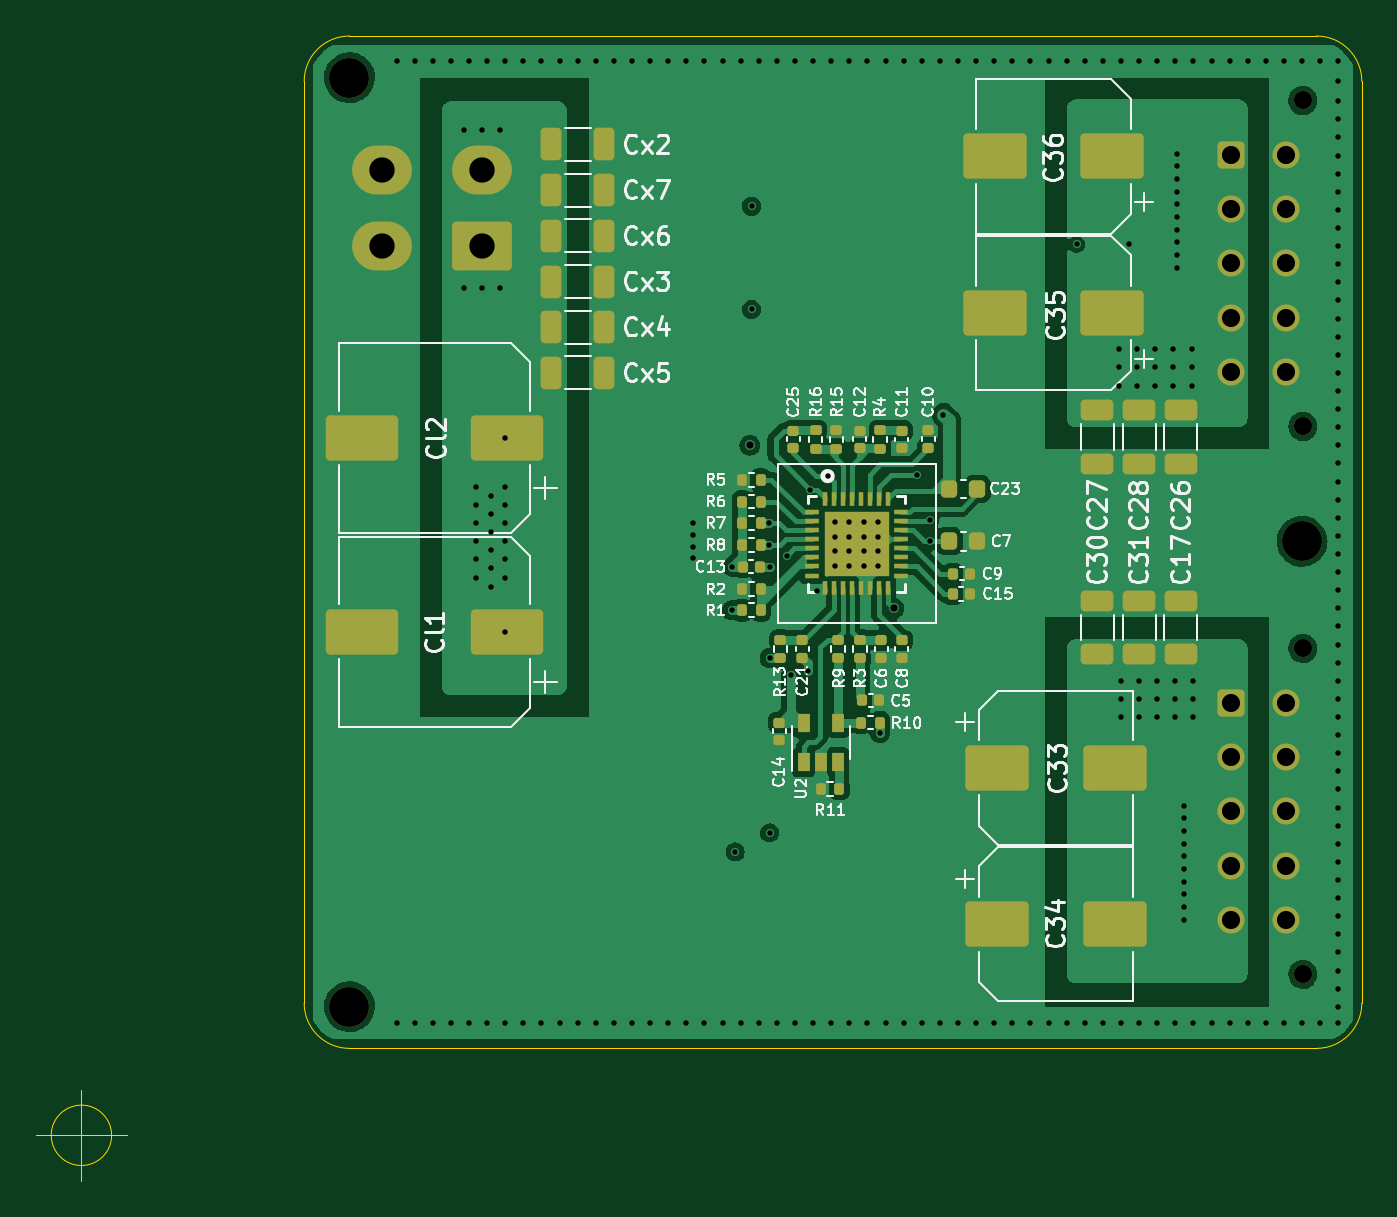
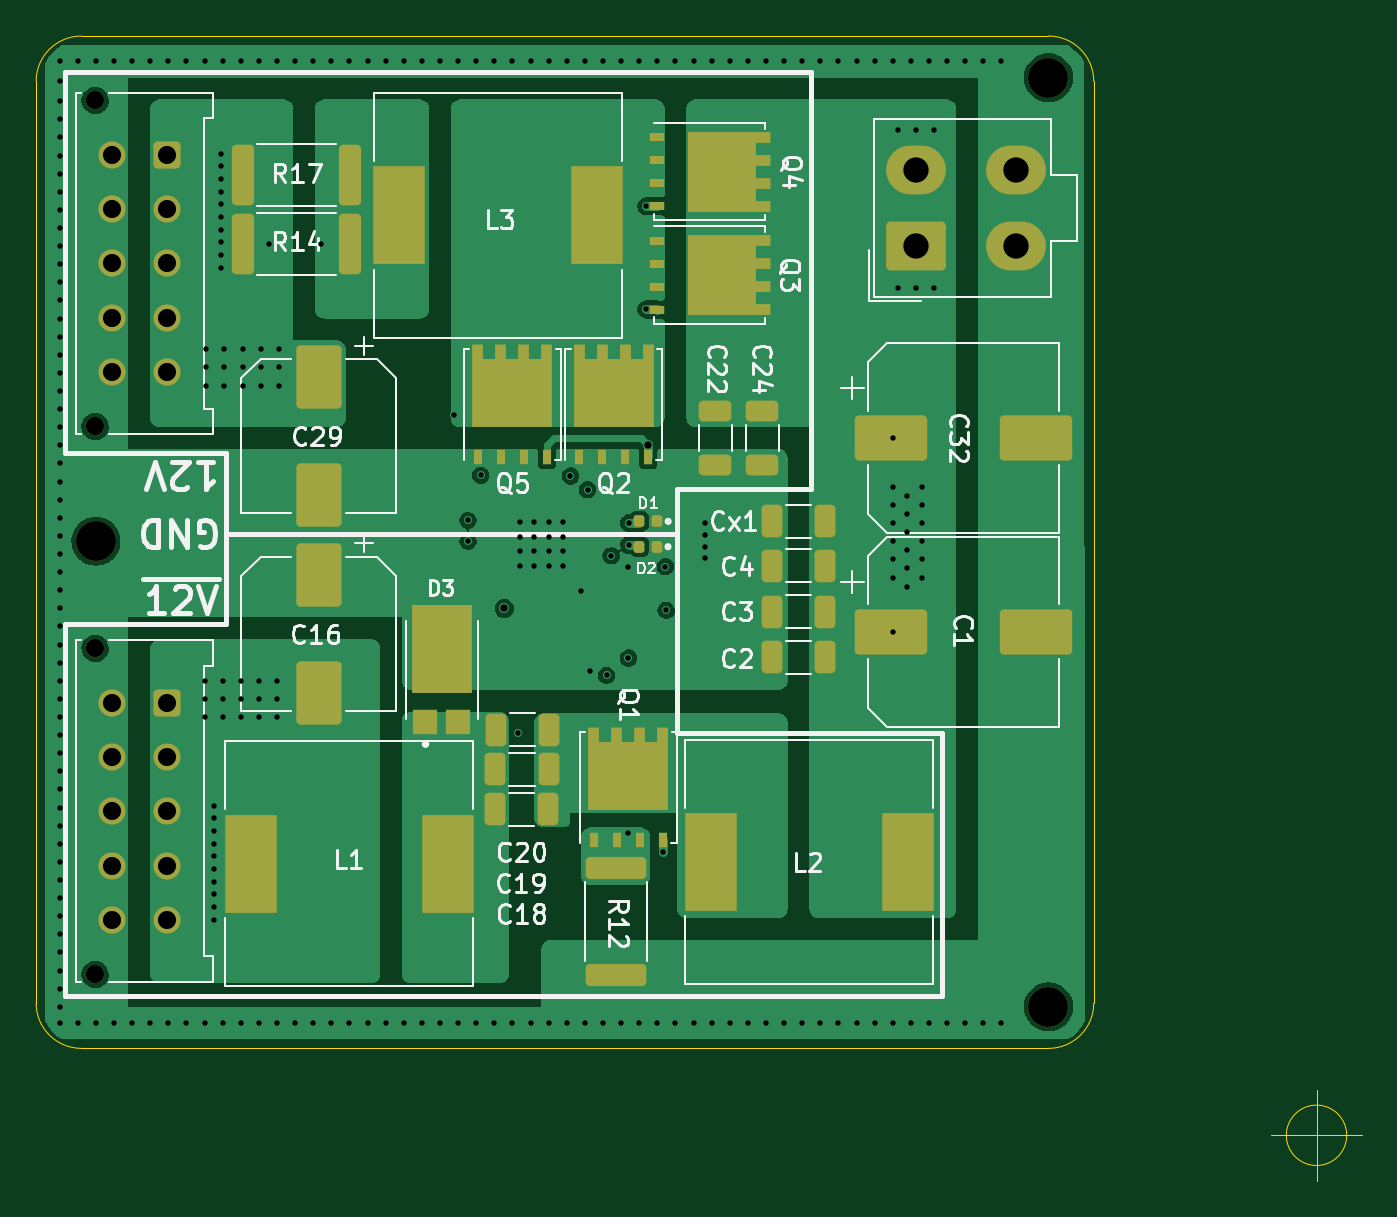
Circuit board: 13 layer files. Board 73.2 x 63.2 mm.
- bottom_copper: Dual-Power-B_Cu.gbr (73300 bytes)
- bottom_mask: Dual-Power-B_Mask.gbr (6131 bytes)
- paste: Dual-Power-B_Paste.gbr (5972 bytes)
- bottom_silk: Dual-Power-B_Silkscreen.gbr (33160 bytes)
- outline: Dual-Power-Edge_Cuts.gbr (1216 bytes)
- top_copper: Dual-Power-F_Cu.gbr (110399 bytes)
- top_mask: Dual-Power-F_Mask.gbr (8254 bytes)
- paste: Dual-Power-F_Paste.gbr (8867 bytes)
- top_silk: Dual-Power-F_Silkscreen.gbr (51023 bytes)
- inner_copper: Dual-Power-In1_Cu.gbr (124497 bytes)
- inner_copper: Dual-Power-In2_Cu.gbr (130095 bytes)
- drill: Dual-Power-NPTH.drl (543 bytes)
- drill: Dual-Power-PTH.drl (4624 bytes)

=== bottom_copper: Dual-Power-B_Cu.gbr (73300 bytes, source omitted) ===
=== bottom_mask: Dual-Power-B_Mask.gbr (6131 bytes, source omitted) ===
=== paste: Dual-Power-B_Paste.gbr ===
%TF.GenerationSoftware,KiCad,Pcbnew,(5.99.0-12889-g70df3822b5)*%
%TF.CreationDate,2021-10-31T19:49:49+08:00*%
%TF.ProjectId,Dual-Power,4475616c-2d50-46f7-9765-722e6b696361,rev?*%
%TF.SameCoordinates,Original*%
%TF.FileFunction,Paste,Bot*%
%TF.FilePolarity,Positive*%
%FSLAX46Y46*%
G04 Gerber Fmt 4.6, Leading zero omitted, Abs format (unit mm)*
G04 Created by KiCad (PCBNEW (5.99.0-12889-g70df3822b5)) date 2021-10-31 19:49:49*
%MOMM*%
%LPD*%
G01*
G04 APERTURE LIST*
G04 Aperture macros list*
%AMRoundRect*
0 Rectangle with rounded corners*
0 $1 Rounding radius*
0 $2 $3 $4 $5 $6 $7 $8 $9 X,Y pos of 4 corners*
0 Add a 4 corners polygon primitive as box body*
4,1,4,$2,$3,$4,$5,$6,$7,$8,$9,$2,$3,0*
0 Add four circle primitives for the rounded corners*
1,1,$1+$1,$2,$3*
1,1,$1+$1,$4,$5*
1,1,$1+$1,$6,$7*
1,1,$1+$1,$8,$9*
0 Add four rect primitives between the rounded corners*
20,1,$1+$1,$2,$3,$4,$5,0*
20,1,$1+$1,$4,$5,$6,$7,0*
20,1,$1+$1,$6,$7,$8,$9,0*
20,1,$1+$1,$8,$9,$2,$3,0*%
G04 Aperture macros list end*
%ADD10C,0.010000*%
%ADD11R,1.390000X1.400000*%
%ADD12RoundRect,0.250000X1.750000X1.000000X-1.750000X1.000000X-1.750000X-1.000000X1.750000X-1.000000X0*%
%ADD13RoundRect,0.249999X-0.325001X-0.650001X0.325001X-0.650001X0.325001X0.650001X-0.325001X0.650001X0*%
%ADD14RoundRect,0.250000X-1.000000X1.500000X-1.000000X-1.500000X1.000000X-1.500000X1.000000X1.500000X0*%
%ADD15RoundRect,0.249999X0.325001X0.650001X-0.325001X0.650001X-0.325001X-0.650001X0.325001X-0.650001X0*%
%ADD16RoundRect,0.249999X-0.650001X0.325001X-0.650001X-0.325001X0.650001X-0.325001X0.650001X0.325001X0*%
%ADD17RoundRect,0.147500X-0.147500X-0.172500X0.147500X-0.172500X0.147500X0.172500X-0.147500X0.172500X0*%
%ADD18R,2.900000X5.400000*%
%ADD19R,0.500000X0.750000*%
%ADD20R,1.500000X1.500000*%
%ADD21R,0.400000X0.750000*%
%ADD22R,0.750000X0.500000*%
%ADD23R,0.750000X0.400000*%
%ADD24RoundRect,0.249999X-1.425001X0.362501X-1.425001X-0.362501X1.425001X-0.362501X1.425001X0.362501X0*%
%ADD25RoundRect,0.249999X0.362501X1.425001X-0.362501X1.425001X-0.362501X-1.425001X0.362501X-1.425001X0*%
%ADD26RoundRect,0.250000X0.362500X1.425000X-0.362500X1.425000X-0.362500X-1.425000X0.362500X-1.425000X0*%
G04 APERTURE END LIST*
D10*
%TO.C,D3*%
X149360000Y-91634000D02*
X147240000Y-91634000D01*
X147240000Y-91634000D02*
X147240000Y-94714000D01*
X147240000Y-94714000D02*
X149360000Y-94714000D01*
X149360000Y-94714000D02*
X149360000Y-91634000D01*
G36*
X149360000Y-94714000D02*
G01*
X147240000Y-94714000D01*
X147240000Y-91634000D01*
X149360000Y-91634000D01*
X149360000Y-94714000D01*
G37*
X149360000Y-94714000D02*
X147240000Y-94714000D01*
X147240000Y-91634000D01*
X149360000Y-91634000D01*
X149360000Y-94714000D01*
%TD*%
D11*
%TO.C,D3*%
X149220000Y-97156000D03*
X147380000Y-97156000D03*
%TD*%
D12*
%TO.C,C1*%
X123500000Y-92200000D03*
X115500000Y-92200000D03*
%TD*%
D13*
%TO.C,C2*%
X127125000Y-93600000D03*
X130075000Y-93600000D03*
%TD*%
%TO.C,C3*%
X127125000Y-91077778D03*
X130075000Y-91077778D03*
%TD*%
%TO.C,C4*%
X127125000Y-88555556D03*
X130075000Y-88555556D03*
%TD*%
D14*
%TO.C,C16*%
X155100000Y-89050000D03*
X155100000Y-95550000D03*
%TD*%
D15*
%TO.C,C18*%
X145315000Y-97600000D03*
X142365000Y-97600000D03*
%TD*%
%TO.C,C19*%
X145375000Y-102000000D03*
X142425000Y-102000000D03*
%TD*%
%TO.C,C20*%
X145340000Y-99800000D03*
X142390000Y-99800000D03*
%TD*%
D16*
%TO.C,C22*%
X133200000Y-80025000D03*
X133200000Y-82975000D03*
%TD*%
%TO.C,C24*%
X130600000Y-80025000D03*
X130600000Y-82975000D03*
%TD*%
D17*
%TO.C,D1*%
X136415000Y-86100000D03*
X137385000Y-86100000D03*
%TD*%
%TO.C,D2*%
X136415000Y-87500000D03*
X137385000Y-87500000D03*
%TD*%
D18*
%TO.C,L1*%
X158850000Y-105000000D03*
X147950000Y-105000000D03*
%TD*%
%TO.C,L2*%
X122550000Y-104900000D03*
X133450000Y-104900000D03*
%TD*%
%TO.C,L3*%
X139750000Y-69200000D03*
X150650000Y-69200000D03*
%TD*%
D19*
%TO.C,Q1*%
X137365000Y-97895000D03*
D20*
X138850000Y-99300000D03*
X137150000Y-101000000D03*
D19*
X139905000Y-97895000D03*
X136095000Y-97895000D03*
X138635000Y-97895000D03*
D20*
X137150000Y-99300000D03*
X138850000Y-101000000D03*
D21*
X139905000Y-103700000D03*
X138635000Y-103700000D03*
X137365000Y-103700000D03*
X136095000Y-103700000D03*
%TD*%
D19*
%TO.C,Q2*%
X140705000Y-76735000D03*
X138165000Y-76735000D03*
D20*
X137950000Y-79840000D03*
X137950000Y-78140000D03*
X139650000Y-78140000D03*
D19*
X139435000Y-76735000D03*
X136895000Y-76735000D03*
D20*
X139650000Y-79840000D03*
D21*
X140705000Y-82540000D03*
X139435000Y-82540000D03*
X138165000Y-82540000D03*
X136895000Y-82540000D03*
%TD*%
D22*
%TO.C,Q3*%
X130595000Y-74405000D03*
D20*
X133700000Y-73350000D03*
X133700000Y-71650000D03*
X132000000Y-73350000D03*
D22*
X130595000Y-71865000D03*
X130595000Y-73135000D03*
D20*
X132000000Y-71650000D03*
D22*
X130595000Y-70595000D03*
D23*
X136400000Y-70595000D03*
X136400000Y-71865000D03*
X136400000Y-73135000D03*
X136400000Y-74405000D03*
%TD*%
D24*
%TO.C,R12*%
X138700000Y-105237500D03*
X138700000Y-111162500D03*
%TD*%
D25*
%TO.C,R14*%
X159292500Y-70800000D03*
X153367500Y-70800000D03*
%TD*%
D14*
%TO.C,C29*%
X155100000Y-78150000D03*
X155100000Y-84650000D03*
%TD*%
D12*
%TO.C,C32*%
X123500000Y-81500000D03*
X115500000Y-81500000D03*
%TD*%
D22*
%TO.C,Q4*%
X130595000Y-66165000D03*
X130595000Y-67435000D03*
D20*
X133700000Y-67650000D03*
X132000000Y-65950000D03*
X132000000Y-67650000D03*
D22*
X130595000Y-64895000D03*
X130595000Y-68705000D03*
D20*
X133700000Y-65950000D03*
D23*
X136400000Y-64895000D03*
X136400000Y-66165000D03*
X136400000Y-67435000D03*
X136400000Y-68705000D03*
%TD*%
D20*
%TO.C,Q5*%
X143550000Y-79840000D03*
X145250000Y-79840000D03*
D19*
X145035000Y-76735000D03*
D20*
X145250000Y-78140000D03*
X143550000Y-78140000D03*
D19*
X143765000Y-76735000D03*
X146305000Y-76735000D03*
X142495000Y-76735000D03*
D21*
X146305000Y-82540000D03*
X145035000Y-82540000D03*
X143765000Y-82540000D03*
X142495000Y-82540000D03*
%TD*%
D26*
%TO.C,R17*%
X159292500Y-67000000D03*
X153367500Y-67000000D03*
%TD*%
D15*
%TO.C,Cx1*%
X130075000Y-86100000D03*
X127125000Y-86100000D03*
%TD*%
M02*

=== bottom_silk: Dual-Power-B_Silkscreen.gbr (33160 bytes, source omitted) ===
=== outline: Dual-Power-Edge_Cuts.gbr ===
%TF.GenerationSoftware,KiCad,Pcbnew,(5.99.0-12889-g70df3822b5)*%
%TF.CreationDate,2021-10-31T19:49:49+08:00*%
%TF.ProjectId,Dual-Power,4475616c-2d50-46f7-9765-722e6b696361,rev?*%
%TF.SameCoordinates,Original*%
%TF.FileFunction,Profile,NP*%
%FSLAX46Y46*%
G04 Gerber Fmt 4.6, Leading zero omitted, Abs format (unit mm)*
G04 Created by KiCad (PCBNEW (5.99.0-12889-g70df3822b5)) date 2021-10-31 19:49:49*
%MOMM*%
%LPD*%
G01*
G04 APERTURE LIST*
%TA.AperFunction,Profile*%
%ADD10C,0.050000*%
%TD*%
G04 APERTURE END LIST*
D10*
X112300000Y-112700000D02*
X112300000Y-61800000D01*
X114800000Y-59300000D02*
G75*
G03*
X112300000Y-61800000I0J-2500000D01*
G01*
X170700000Y-61800000D02*
G75*
G03*
X168200000Y-59300000I-2500000J0D01*
G01*
X168200000Y-115200000D02*
G75*
G03*
X170700000Y-112700000I0J2500000D01*
G01*
X112300000Y-112700000D02*
G75*
G03*
X114800000Y-115200000I2500000J0D01*
G01*
X114800000Y-59300000D02*
X168200000Y-59300000D01*
X168200000Y-115200000D02*
X114800000Y-115200000D01*
X170700000Y-61800000D02*
X170700000Y-112700000D01*
X101666666Y-120000000D02*
G75*
G03*
X101666666Y-120000000I-1666666J0D01*
G01*
X97500000Y-120000000D02*
X102500000Y-120000000D01*
X100000000Y-117500000D02*
X100000000Y-122500000D01*
M02*

=== top_copper: Dual-Power-F_Cu.gbr (110399 bytes, source omitted) ===
=== top_mask: Dual-Power-F_Mask.gbr (8254 bytes, source omitted) ===
=== paste: Dual-Power-F_Paste.gbr (8867 bytes, source omitted) ===
=== top_silk: Dual-Power-F_Silkscreen.gbr (51023 bytes, source omitted) ===
=== inner_copper: Dual-Power-In1_Cu.gbr (124497 bytes, source omitted) ===
=== inner_copper: Dual-Power-In2_Cu.gbr (130095 bytes, source omitted) ===
=== drill: Dual-Power-NPTH.drl ===
M48
; DRILL file {KiCad (5.99.0-12889-g70df3822b5)} date Sun Oct 31 19:49:52 2021
; FORMAT={-:-/ absolute / metric / decimal}
; #@! TF.CreationDate,2021-10-31T19:49:52+08:00
; #@! TF.GenerationSoftware,Kicad,Pcbnew,(5.99.0-12889-g70df3822b5)
; #@! TF.FileFunction,NonPlated,1,4,NPTH
FMAT,2
METRIC
; #@! TA.AperFunction,NonPlated,NPTH,ComponentDrill
T1C1.000
; #@! TA.AperFunction,NonPlated,NPTH,ComponentDrill
T2C2.200
%
G90
G05
T1
X167.44Y-62.86
X167.44Y-80.86
X167.44Y-93.11
X167.44Y-111.11
T2
X114.8Y-61.6
X114.8Y-112.9
X167.4Y-87.2
T0
M30

=== drill: Dual-Power-PTH.drl ===
M48
; DRILL file {KiCad (5.99.0-12889-g70df3822b5)} date Sun Oct 31 19:49:52 2021
; FORMAT={-:-/ absolute / metric / decimal}
; #@! TF.CreationDate,2021-10-31T19:49:52+08:00
; #@! TF.GenerationSoftware,Kicad,Pcbnew,(5.99.0-12889-g70df3822b5)
; #@! TF.FileFunction,Plated,1,4,PTH
FMAT,2
METRIC
; #@! TA.AperFunction,Plated,PTH,ViaDrill
T1C0.300
; #@! TA.AperFunction,Plated,PTH,ViaDrill
T2C0.400
; #@! TA.AperFunction,Plated,PTH,ComponentDrill
T3C1.000
; #@! TA.AperFunction,Plated,PTH,ComponentDrill
T4C1.400
%
G90
G05
T1
X117.4Y-60.7
X117.4Y-113.8
X118.4Y-60.7
X118.4Y-113.8
X119.4Y-60.7
X119.4Y-113.8
X120.4Y-60.7
X120.4Y-113.8
X121.1Y-64.5
X121.1Y-73.2
X121.4Y-60.7
X121.4Y-113.8
X121.8Y-84.2
X121.8Y-85.2
X121.8Y-86.2
X121.8Y-87.2
X121.8Y-88.2
X121.8Y-89.2
X122.1Y-64.5
X122.1Y-73.2
X122.4Y-60.7
X122.4Y-113.8
X122.6Y-84.7
X122.6Y-85.7
X122.6Y-86.7
X122.6Y-87.7
X122.6Y-88.7
X122.6Y-89.7
X123.1Y-64.5
X123.1Y-73.2
X123.4Y-60.7
X123.4Y-81.5
X123.4Y-84.2
X123.4Y-85.2
X123.4Y-86.2
X123.4Y-87.2
X123.4Y-88.2
X123.4Y-89.2
X123.4Y-92.2
X123.4Y-113.8
X124.4Y-60.7
X124.4Y-113.8
X125.4Y-60.7
X125.4Y-113.8
X126.4Y-60.7
X126.4Y-113.8
X127.4Y-60.7
X127.4Y-113.8
X128.4Y-60.7
X128.4Y-113.8
X129.4Y-60.7
X129.4Y-113.8
X130.4Y-60.7
X130.4Y-113.8
X131.4Y-60.7
X131.4Y-113.8
X132.4Y-60.7
X132.4Y-113.8
X133.4Y-60.7
X133.4Y-113.8
X133.75Y-86.2
X133.75Y-86.85
X133.75Y-87.5
X133.75Y-88.15
X134.4Y-60.7
X134.4Y-113.8
X135.4Y-60.7
X135.4Y-113.8
X135.91Y-91.01
X135.95Y-88.6
X136.1Y-104.35
X136.4Y-60.7
X136.4Y-113.8
X137.0Y-68.7
X137.0Y-74.4
X137.4Y-60.7
X137.4Y-113.8
X137.94Y-86.2
X137.94Y-87.41
X138.0Y-88.6
X138.0Y-93.65
X138.0Y-103.3
X138.4Y-60.7
X138.4Y-113.8
X138.95Y-88.0
X139.2Y-94.6
X139.4Y-60.7
X139.4Y-113.8
X140.1Y-94.35
X140.25Y-84.35
X140.4Y-60.7
X140.4Y-113.8
X140.6Y-89.93
X141.2Y-83.6
X141.4Y-60.7
X141.4Y-113.8
X141.6Y-86.16
X141.6Y-86.96
X141.6Y-87.76
X141.6Y-88.56
X142.4Y-60.7
X142.4Y-86.16
X142.4Y-86.96
X142.4Y-87.76
X142.4Y-88.56
X142.4Y-113.8
X143.2Y-86.16
X143.2Y-86.96
X143.2Y-87.76
X143.2Y-88.56
X143.4Y-60.7
X143.4Y-113.8
X144.0Y-86.16
X144.0Y-86.96
X144.0Y-87.76
X144.0Y-88.56
X144.1Y-97.8
X144.4Y-60.7
X144.4Y-113.8
X145.4Y-60.7
X145.4Y-113.8
X146.15Y-83.55
X146.4Y-60.7
X146.4Y-113.8
X146.85Y-87.2
X146.85Y-86.05
X147.4Y-60.7
X147.4Y-113.8
X147.6Y-80.2
X148.4Y-60.7
X148.4Y-113.8
X149.4Y-60.7
X149.4Y-113.8
X150.4Y-60.7
X150.4Y-113.8
X151.4Y-60.7
X151.4Y-113.8
X152.4Y-60.7
X152.4Y-113.8
X153.4Y-60.7
X153.4Y-113.8
X154.4Y-60.7
X154.4Y-113.8
X154.95Y-70.8
X155.4Y-60.7
X155.4Y-113.8
X156.4Y-60.7
X156.4Y-113.8
X157.3Y-76.6
X157.3Y-77.6
X157.3Y-78.6
X157.4Y-60.7
X157.4Y-94.9
X157.4Y-95.9
X157.4Y-96.9
X157.4Y-113.8
X157.85Y-70.8
X158.3Y-76.6
X158.3Y-77.6
X158.3Y-78.6
X158.4Y-60.7
X158.4Y-94.9
X158.4Y-95.9
X158.4Y-96.9
X158.4Y-113.8
X159.3Y-76.6
X159.3Y-77.6
X159.3Y-78.6
X159.4Y-60.7
X159.4Y-94.9
X159.4Y-95.9
X159.4Y-96.9
X159.4Y-113.8
X160.3Y-76.6
X160.3Y-77.6
X160.3Y-78.6
X160.4Y-60.7
X160.4Y-94.9
X160.4Y-95.9
X160.4Y-96.9
X160.4Y-113.8
X160.5Y-65.8
X160.5Y-66.5
X160.5Y-67.2
X160.5Y-67.9
X160.5Y-68.6
X160.5Y-69.3
X160.5Y-70.0
X160.5Y-70.7
X160.5Y-71.4
X160.5Y-72.1
X160.9Y-101.8
X160.9Y-102.5
X160.9Y-103.2
X160.9Y-103.9
X160.9Y-104.6
X160.9Y-105.3
X160.9Y-106.0
X160.9Y-106.7
X160.9Y-107.4
X160.9Y-108.1
X161.3Y-76.6
X161.3Y-77.6
X161.3Y-78.6
X161.4Y-60.7
X161.4Y-94.9
X161.4Y-95.9
X161.4Y-96.9
X161.4Y-113.8
X162.4Y-60.7
X162.4Y-113.8
X163.4Y-60.7
X163.4Y-113.8
X164.4Y-60.7
X164.4Y-113.8
X165.4Y-60.7
X165.4Y-113.8
X166.4Y-60.7
X166.4Y-113.8
X167.4Y-60.7
X167.4Y-113.8
X168.4Y-60.7
X168.4Y-113.8
X169.4Y-60.7
X169.4Y-61.8
X169.4Y-63.9
X169.4Y-64.9
X169.4Y-65.9
X169.4Y-67.9
X169.4Y-68.9
X169.4Y-69.9
X169.4Y-72.9
X169.4Y-73.9
X169.4Y-74.9
X169.4Y-76.9
X169.4Y-77.9
X169.4Y-78.9
X169.4Y-79.9
X169.4Y-81.9
X169.4Y-82.9
X169.4Y-83.9
X169.4Y-85.9
X169.4Y-86.9
X169.4Y-87.9
X169.4Y-88.9
X169.4Y-90.9
X169.4Y-91.9
X169.4Y-92.9
X169.4Y-95.9
X169.4Y-96.9
X169.4Y-97.9
X169.4Y-99.9
X169.4Y-100.9
X169.4Y-101.9
X169.4Y-104.9
X169.4Y-105.9
X169.4Y-106.9
X169.4Y-108.9
X169.4Y-109.9
X169.4Y-110.9
X169.4Y-111.9
X169.4Y-113.8
X169.4Y-62.9
X169.4Y-66.9
X169.4Y-70.9
X169.4Y-71.9
X169.4Y-75.9
X169.4Y-80.9
X169.4Y-84.9
X169.4Y-89.9
X169.4Y-93.9
X169.4Y-94.9
X169.4Y-98.9
X169.4Y-102.9
X169.4Y-103.9
X169.4Y-107.9
X169.4Y-112.9
T2
X136.9Y-81.9
X144.85Y-90.9
T3
X163.5Y-65.86
X163.5Y-68.86
X163.5Y-71.86
X163.5Y-74.86
X163.5Y-77.86
X163.5Y-96.11
X163.5Y-99.11
X163.5Y-102.11
X163.5Y-105.11
X163.5Y-108.11
X166.5Y-65.86
X166.5Y-68.86
X166.5Y-71.86
X166.5Y-74.86
X166.5Y-77.86
X166.5Y-96.11
X166.5Y-99.11
X166.5Y-102.11
X166.5Y-105.11
X166.5Y-108.11
T4
X116.6Y-66.7
X116.6Y-70.9
X122.1Y-66.7
X122.1Y-70.9
T0
M30
